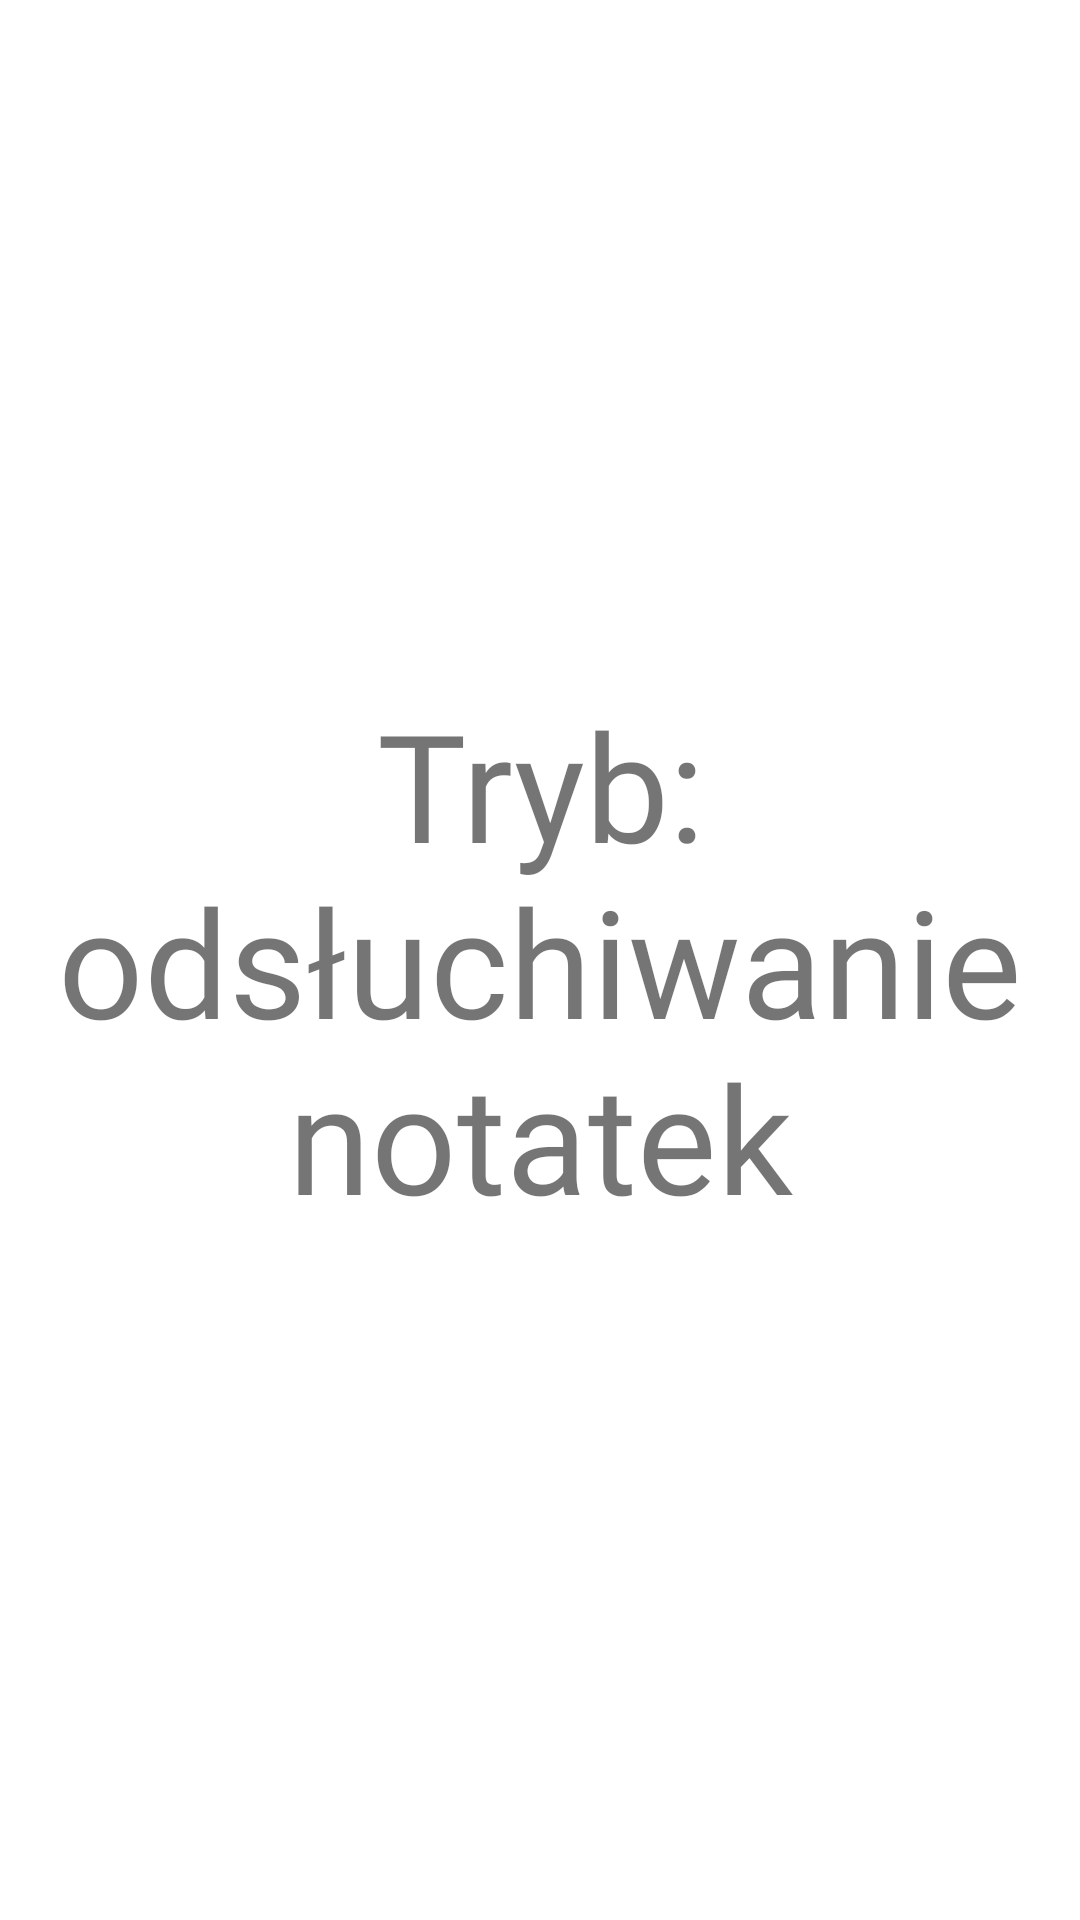

Produce the Android XML layout that renders to this screen, including the resource entries it uses.
<!-- AndroidManifest.xml: application theme AppTheme -->
<!-- res/layout/activity_listening_note.xml -->
<?xml version="1.0" encoding="utf-8"?>
<LinearLayout xmlns:android="http://schemas.android.com/apk/res/android"
    xmlns:app="http://schemas.android.com/apk/res-auto"
    xmlns:tools="http://schemas.android.com/tools"
    android:layout_width="match_parent"
    android:layout_height="match_parent"
    tools:context=".VoiceNotes.AddingNewNoteActivity"
    android:orientation="vertical">

    <TextView
        android:id="@+id/listeningNoteInfoTextView"
        android:layout_width="match_parent"
        android:layout_height="match_parent"
        android:gravity="center"
        android:background="@drawable/przegladaj"
        android:layout_weight="1"
        android:text="Tryb: odsłuchiwanie notatek"
        android:fontFamily="@font/my_font"
        android:textSize="50sp" />

</LinearLayout>
<!-- resources referenced by this layout -->
<resources>

</resources>
